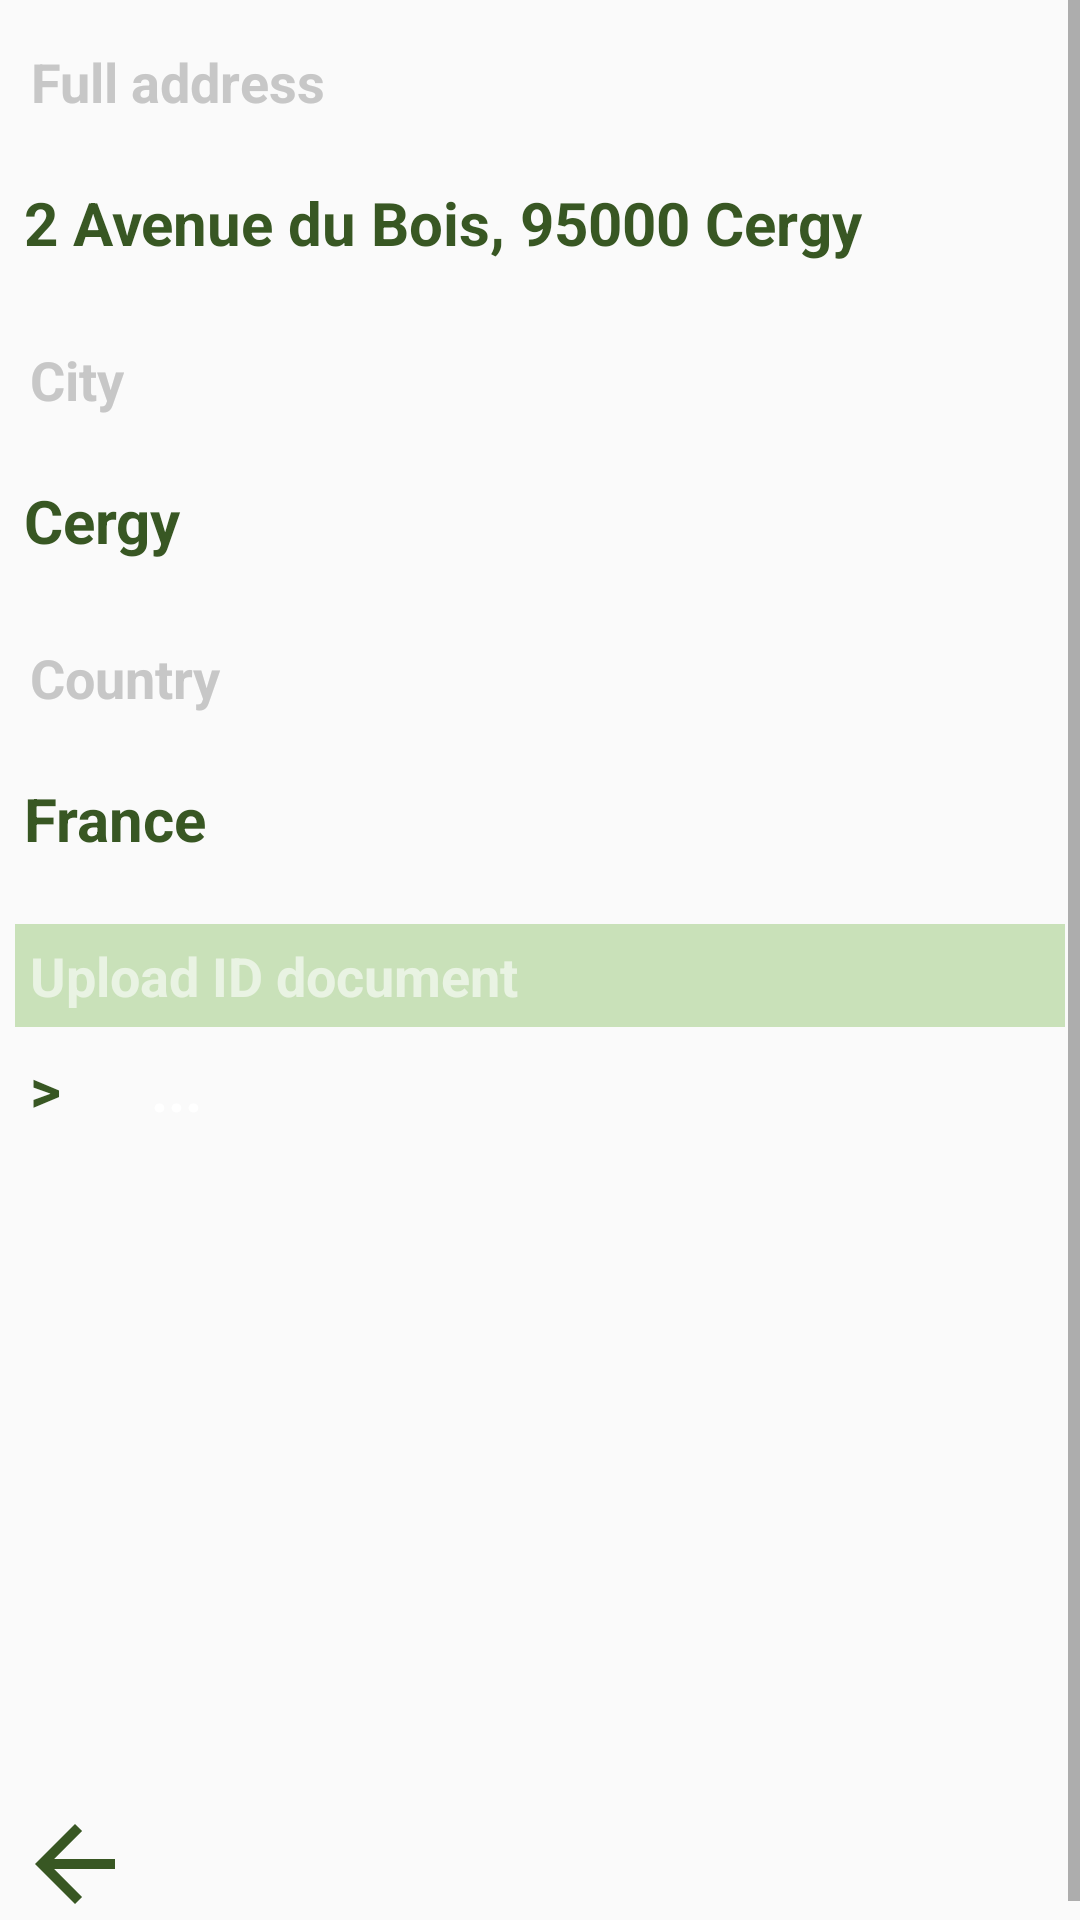

Layout XML and referenced resources for this Android screen:
<!-- AndroidManifest.xml: application theme AppTheme -->
<!-- res/layout/fragment_profile2.xml -->
<?xml version="1.0" encoding="utf-8"?>
<RelativeLayout xmlns:android="http://schemas.android.com/apk/res/android"
    xmlns:app="http://schemas.android.com/apk/res-auto"
    android:layout_width="match_parent"
    android:layout_height="match_parent">

    <ScrollView
        android:layout_width="match_parent"
        android:layout_height="match_parent">

        <LinearLayout
            android:layout_width="match_parent"
            android:layout_height="match_parent"
            android:orientation="vertical"
            android:padding="5dp">

            <TextView
                android:layout_width="wrap_content"
                android:layout_height="match_parent"
                android:layout_marginTop="5dp"
                android:layout_weight="0.80"
                android:gravity="center"
                android:padding="5dp"
                android:text="Full address"
                android:textColor="@color/gray_text_profile"
                android:textSize="18dp"
                android:textStyle="bold" />


            <EditText

                style="@style/signin_edittext_style"
                android:layout_marginTop="5dp"
                android:hint="Address"
                android:focusable="false"
                android:id="@+id/address"
                android:text="2 Avenue du Bois, 95000 Cergy"
                android:textColor="@color/colorPrimary"
                android:textStyle="bold" />

            <TextView
                android:layout_width="wrap_content"
                android:layout_height="match_parent"
                android:layout_marginTop="10dp"
                android:layout_weight="0.80"
                android:gravity="center"
                android:padding="5dp"
                android:text="City"
                android:textColor="@color/gray_text_profile"
                android:textSize="18dp"
                android:textStyle="bold" />


            <EditText
                style="@style/signin_edittext_style"
                android:layout_marginTop="5dp"
                android:hint="City"
                android:text="Cergy"
                android:id="@+id/city"
                android:focusable="false"
                android:textColor="@color/colorPrimary"
                android:textStyle="bold" />


            <TextView
                android:layout_width="wrap_content"
                android:layout_height="match_parent"
                android:layout_marginTop="10dp"
                android:layout_weight="0.80"
                android:gravity="center"
                android:padding="5dp"
                android:text="Country"
                android:textColor="@color/gray_text_profile"
                android:textSize="18dp"
                android:textStyle="bold" />

            <EditText
                style="@style/signin_edittext_style"
                android:layout_marginTop="5dp"
                android:hint="Country"
                android:focusable="false"
                android:id="@+id/country"
                android:text="France"
                android:textColor="@color/colorPrimary"
                android:textStyle="bold" />


            <TextView
                android:layout_width="match_parent"
                android:layout_height="match_parent"
                android:layout_marginTop="10dp"
                android:background="#99a9d18e"
                android:padding="5dp"
                android:text="Upload ID document"
                android:textColor="#99ffffff"
                android:textSize="18dp"
                android:textStyle="bold" />

            <LinearLayout
                android:layout_width="match_parent"
                android:layout_height="wrap_content"
                android:orientation="vertical">

                <LinearLayout
                    android:layout_width="match_parent"
                    android:layout_height="wrap_content"
                    android:layout_marginTop="5dp"
                    android:orientation="horizontal"
                    android:paddingLeft="5dp"
                    android:paddingRight="5dp">

                    <TextView
                        android:layout_width="wrap_content"
                        android:layout_height="wrap_content"
                        android:text="@string/graterthen"
                        android:textColor="@color/colorPrimary"
                        android:textSize="20dp"
                        android:textStyle="bold" />


                    <TextView
                        android:layout_marginLeft="10dp"
                        android:paddingRight="20dp"
                        android:paddingLeft="20dp"
                        android:paddingTop="2dp"
                        android:text="..."
                        android:textSize="20dp"
                        android:textStyle="bold"
                        android:textColor="@android:color/white"
                        android:background="@drawable/document_upload_greenbutton"
                        android:layout_width="wrap_content"
                        android:layout_height="wrap_content"
                        android:id="@+id/uploadiddoc"/>


                </LinearLayout>

                <ImageView
                    android:layout_width="match_parent"
                    android:layout_height="200dp"
                    android:layout_marginTop="12dp"
                    android:id="@+id/document"
                    android:layout_margin="5dp"/>

                <TextView
                    android:layout_width="match_parent"
                    android:layout_height="wrap_content"
                    android:layout_marginTop="5dp"
                    android:gravity="center_horizontal"
                    android:id="@+id/id_document"
                    android:layout_marginRight="8dp"
                    android:layout_marginLeft="8dp"
                    android:textSize="18sp"
                    android:visibility="gone"
                    android:text="177622316"/>

            </LinearLayout>


            <LinearLayout
                android:layout_width="match_parent"
                android:layout_height="wrap_content"
                android:orientation="vertical"
                android:visibility="gone">

                <TextView
                    android:layout_width="match_parent"
                    android:layout_height="match_parent"
                    android:layout_marginTop="10dp"
                    android:background="#99a9d18e"
                    android:padding="5dp"
                    android:text="Upload photo with ID document"
                    android:textColor="#99ffffff"
                    android:textSize="18dp"
                    android:textStyle="bold" />

                <LinearLayout
                    android:layout_width="match_parent"
                    android:layout_height="wrap_content"
                    android:layout_marginTop="5dp"
                    android:orientation="horizontal"
                    android:paddingLeft="5dp"
                    android:paddingRight="5dp">

                    <TextView
                        android:layout_width="wrap_content"
                        android:layout_height="wrap_content"
                        android:text="@string/graterthen"
                        android:textColor="@color/colorPrimary"
                        android:textSize="20dp"
                        android:textStyle="bold" />


                    <TextView
                        android:layout_marginLeft="10dp"
                        android:paddingRight="20dp"
                        android:paddingLeft="20dp"
                        android:paddingTop="2dp"
                        android:text="..."
                        android:textSize="20dp"
                        android:textStyle="bold"
                        android:textColor="@android:color/white"
                        android:background="@drawable/document_upload_greenbutton"
                        android:layout_width="wrap_content"
                        android:layout_height="wrap_content" />


                </LinearLayout>

            </LinearLayout>

            <ImageView
                android:id="@+id/imgPrev"
                android:layout_width="wrap_content"
                android:layout_height="wrap_content"
                android:layout_marginTop="15dp"
                app:srcCompat="@drawable/ic_arrow_previous" />


        </LinearLayout>

    </ScrollView>


</RelativeLayout>
<!-- resources referenced by this layout -->
<resources>
  <color name="colorPrimary">#385723</color>
  <color name="gray_text_profile">#c7c7c7</color>
  <!-- drawable ic_arrow_previous (drawable) -->
  <vector xmlns:android="http://schemas.android.com/apk/res/android"
          android:width="40dp"
          android:height="40dp"
          android:viewportWidth="24.0"
          android:viewportHeight="24.0">
      <path
          android:fillColor="#385723"
          android:pathData="M20,11H7.83l5.59,-5.59L12,4l-8,8 8,8 1.41,-1.41L7.83,13H20v-2z"/>
  </vector>
  <string name="graterthen">&gt;</string>
  <style name="signin_edittext_style">
          <item name="android:layout_width">match_parent</item>
          <item name="android:layout_height">50dp</item>
          <item name="android:singleLine">true</item>
          <item name="android:background">@android:color/transparent</item>
          <item name="android:gravity">center_vertical</item>
          <item name="android:padding">3dp</item>
          <item name="android:textSize">20dp</item>
      </style>
  <style name="AppTheme" parent="Theme.AppCompat.Light.DarkActionBar">
          
          <item name="colorPrimary">@color/colorPrimary</item>
          <item name="colorPrimaryDark">@color/colorPrimaryDark</item>
          <item name="colorAccent">@color/colorAccent</item>
          <item name="windowActionBar">false</item>
          <item name="windowNoTitle">true</item>
      </style>
  <color name="colorPrimaryDark">#385723</color>
  <color name="colorAccent">#a9d18e</color>
</resources>
